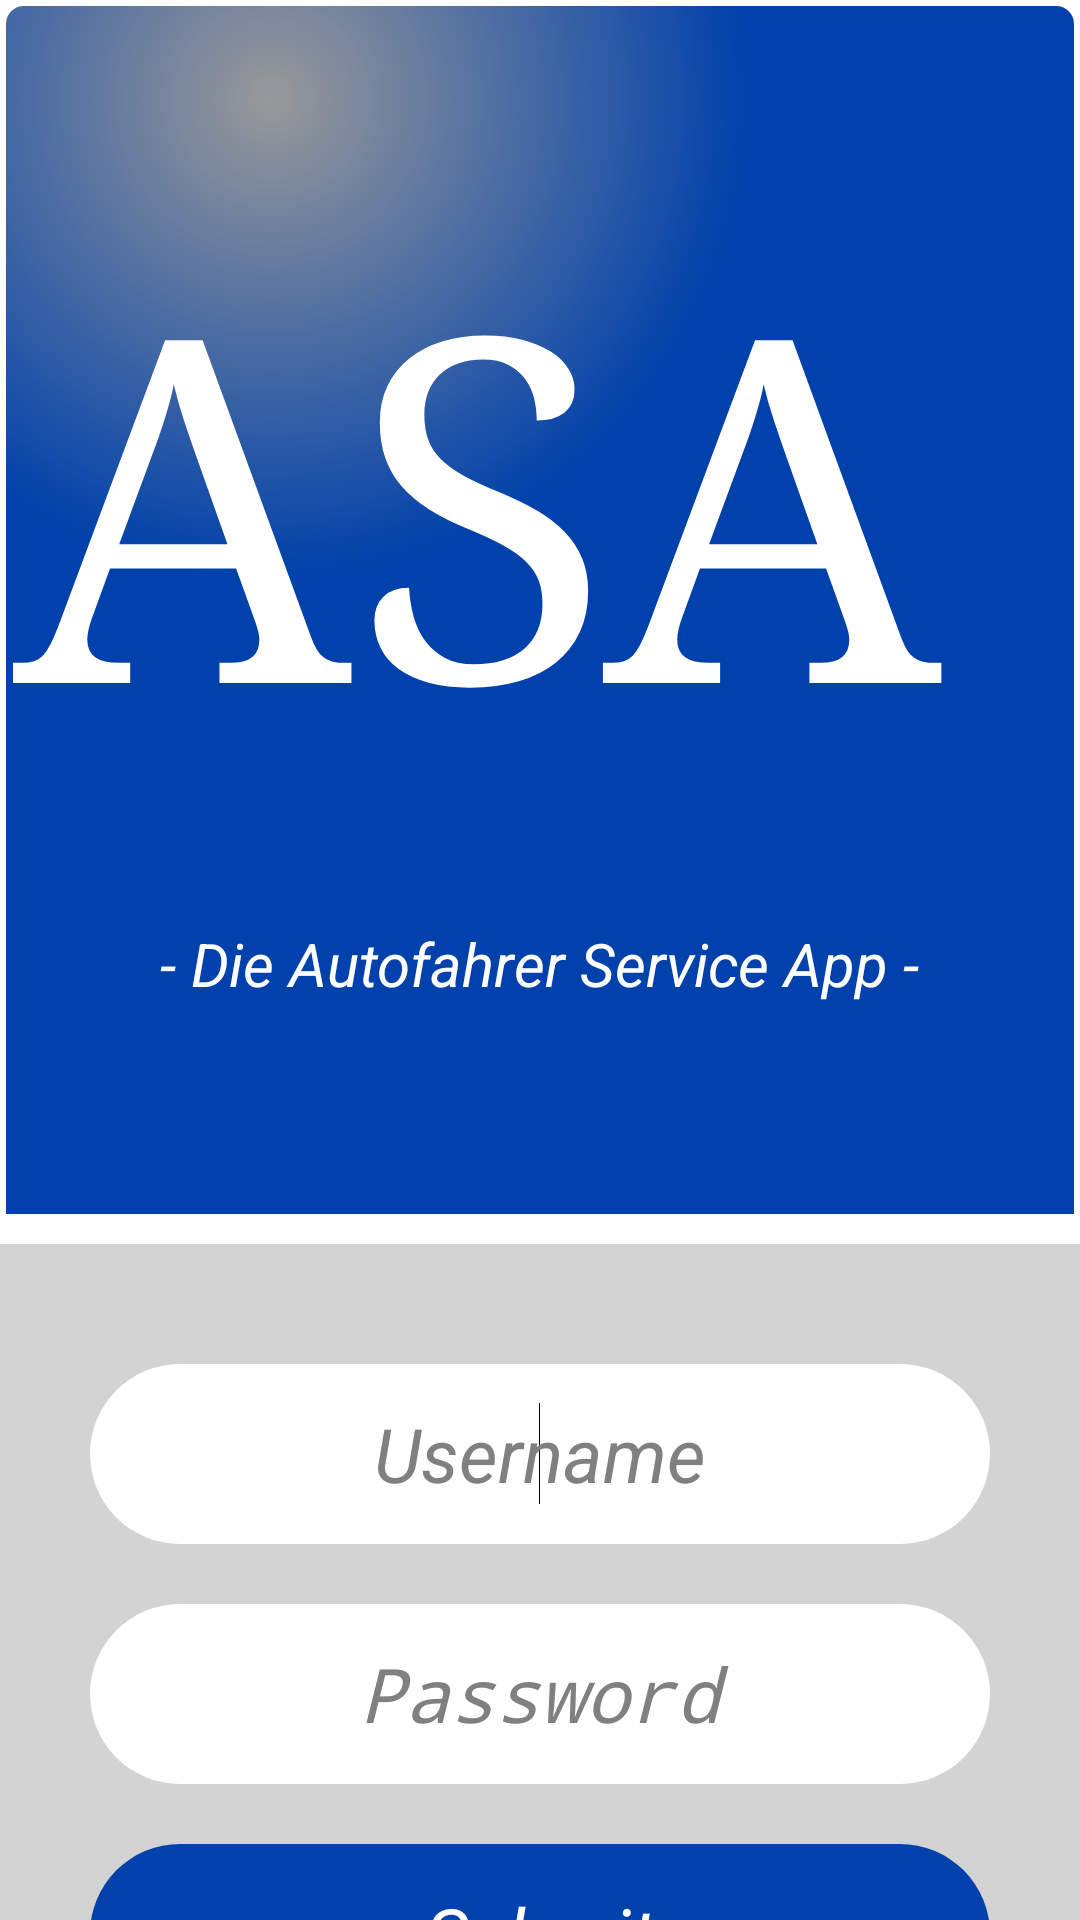

Produce the Android XML layout that renders to this screen, including the resource entries it uses.
<!-- AndroidManifest.xml: application theme AppTheme -->
<!-- res/layout/activity_start.xml -->
<LinearLayout xmlns:android="http://schemas.android.com/apk/res/android"
    xmlns:tools="http://schemas.android.com/tools"
    android:layout_width="fill_parent"
    android:layout_height="fill_parent"
    android:background="@drawable/asa_header_background"
    android:orientation="vertical"
    tools:context=".StartActivity" >

    <LinearLayout
        android:layout_width="fill_parent"
        android:layout_height="wrap_content"
        android:orientation="vertical" >

        <TextView
            android:id="@+id/login_header"
            android:layout_width="wrap_content"
            android:layout_height="wrap_content"
            android:layout_gravity="center_horizontal"
            android:layout_marginTop="60dp"
            android:text="@string/app_name_italic"
            android:textAppearance="?android:attr/textAppearanceLarge"
            android:textColor="#FFF"
            android:textSize="160sp"
            android:typeface="serif" />

        <TextView
            android:id="@+id/login_subheader"
            android:layout_width="wrap_content"
            android:layout_height="wrap_content"
            android:layout_gravity="center_horizontal"
            android:layout_marginBottom="70dp"
            android:layout_marginTop="40dp"
            android:text="@string/login_subheader"
            android:textAppearance="?android:attr/textAppearanceSmall"
            android:textColor="#fff"
            android:textSize="20sp"
            android:textStyle="italic" />
    </LinearLayout>

    <View
        android:layout_width="fill_parent"
        android:layout_height="10dp"
        android:background="@android:color/white" />

    <LinearLayout
        android:layout_width="fill_parent"
        android:layout_height="fill_parent"
        android:layout_gravity="center_horizontal"
        android:background="#d3d3d3"
        android:orientation="vertical" >

        <EditText
            android:id="@+id/login_username"
            android:layout_width="@dimen/button_login_width"
            android:layout_height="60dp"
            android:layout_gravity="center_horizontal"
            android:layout_marginTop="40dp"
            android:background="@drawable/asa_edittext_oval"
            android:ems="10"
            android:gravity="center_vertical|center_horizontal"
            android:hint="@string/login_username"
            android:textSize="25sp"
            android:textStyle="italic" >

            <requestFocus />
        </EditText>

        <EditText
            android:id="@+id/login_password"
            android:layout_width="@dimen/button_login_width"
            android:layout_height="60dp"
            android:layout_gravity="center_horizontal"
            android:layout_marginTop="20dp"
            android:background="@drawable/asa_edittext_oval"
            android:ems="10"
            android:gravity="center_vertical|center_horizontal"
            android:hint="@string/login_password"
            android:inputType="textPassword"
            android:textSize="25sp"
            android:textStyle="italic" />

        <Button
            android:id="@+id/login_submit"
            android:layout_width="@dimen/button_login_width"
            android:layout_height="60dp"
            android:layout_gravity="center_horizontal"
            android:layout_marginTop="20dp"
            android:background="@drawable/asa_login_button_oval"
            android:text="@string/login_submit"
            android:textColor="#FFF"
            android:textSize="25sp"
            android:textStyle="italic" />

        <TextView
            android:id="@+id/returnMessageView"
            android:layout_width="wrap_content"
            android:layout_height="wrap_content"
            android:text=""
            android:textAppearance="?android:attr/textAppearanceMedium" />
    </LinearLayout>

</LinearLayout>
<!-- resources referenced by this layout -->
<resources>
  <dimen name="button_login_width">300dp</dimen>
  <!-- drawable asa_edittext_oval (drawable) -->
  <?xml version="1.0" encoding="utf-8"?>
  <shape xmlns:android="http://schemas.android.com/apk/res/android" >
      <corners android:radius="50dp"/>   
  
      <solid android:color="#FFF"/>
  
  </shape>
  <!-- drawable asa_header_background (drawable) -->
  <?xml version="1.0" encoding="UTF-8"?>
  <shape xmlns:android="http://schemas.android.com/apk/res/android"
       android:shape="rectangle">
       <stroke android:width="2dp" android:color="#FFFFFFFF" />
       <gradient android:layout_gravity="right" android:type="radial" android:gradientRadius="480"
          android:centerX="25%" android:centerY="5%"
          android:startColor="#999999" android:endColor="@color/autobahn_blau" />
   
      <corners android:bottomRightRadius="7dp" android:bottomLeftRadius="7dp"
       android:topLeftRadius="7dp" android:topRightRadius="7dp"/>
  </shape>
  <!-- drawable asa_login_button_oval (drawable) -->
  <?xml version="1.0" encoding="utf-8"?>
  <shape xmlns:android="http://schemas.android.com/apk/res/android" >
      <corners android:radius="50dp"/>   
  
      <solid android:color="@color/autobahn_blau" />
  
  </shape>
  <string name="app_name_italic">ASA </string>
  <string name="login_password">Password</string>
  <string name="login_subheader">- Die Autofahrer Service App -</string>
  <string name="login_submit">Submit</string>
  <string name="login_username">Username</string>
  <style name="AppTheme" parent="AppBaseTheme">
          
          <item name="android:windowNoTitle">true</item>
      	<item name="android:windowFullscreen">true</item>
      </style>
  <color name="autobahn_blau">#0041AB</color>
  <style name="AppBaseTheme" parent="android:Theme.Light">
          
      </style>
</resources>
